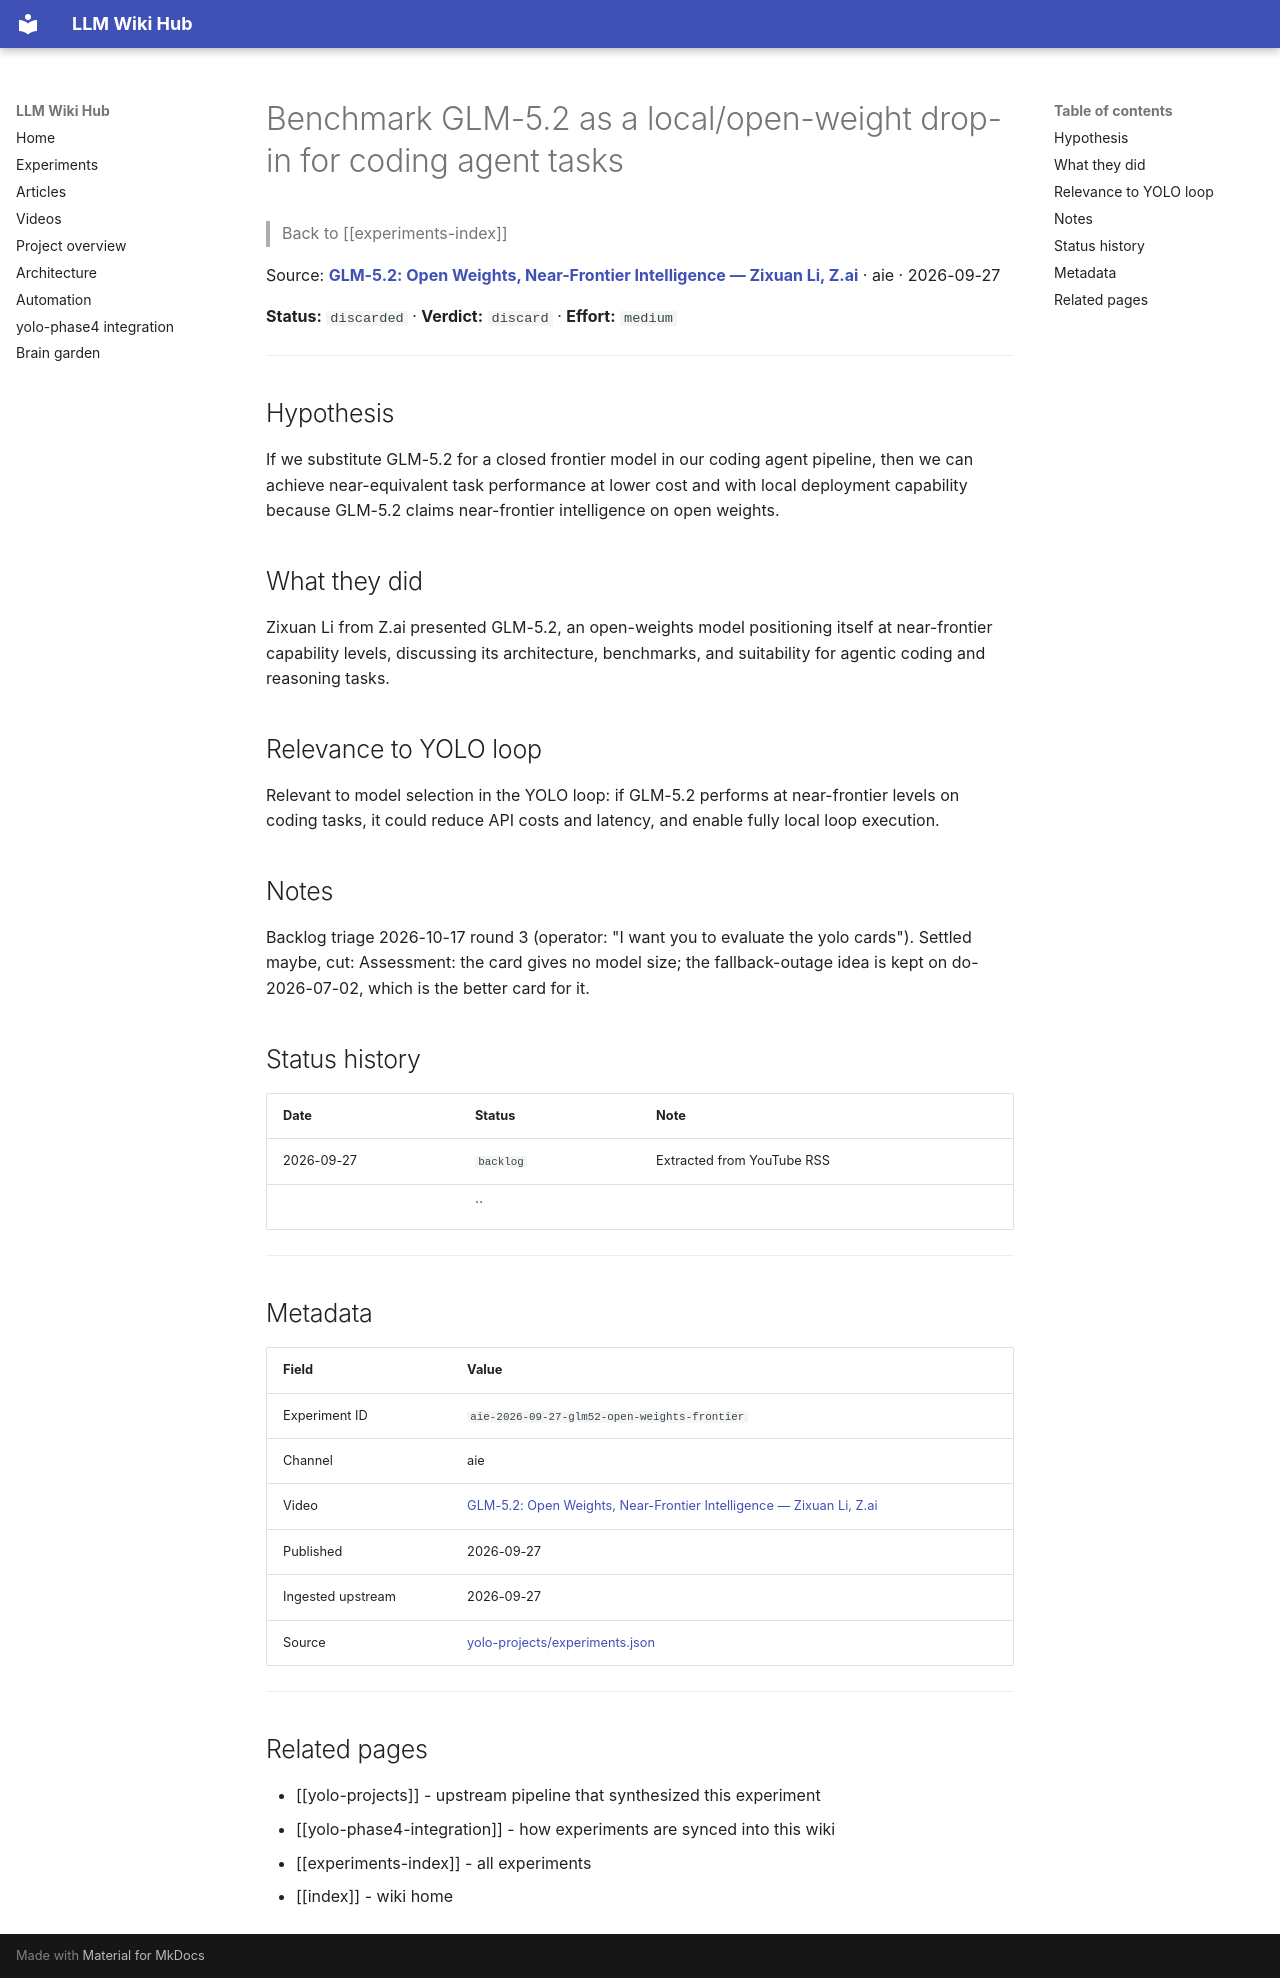

repository: Anguijm/llm-wiki-hub · page: experiments/aie-2026-09-27-glm52-open-weights-frontier/index.html · generator: mkdocs

# Benchmark GLM-5.2 as a local/open-weight drop-in for coding agent tasks

> Back to [[experiments-index]]

Source: **[GLM-5.2: Open Weights, Near-Frontier Intelligence — Zixuan Li, Z.ai](https://www.youtube.com/watch?v=9JFGohx4E7U)** · aie · 2026-09-27

**Status:** `discarded` · **Verdict:** `discard` · **Effort:** `medium`

---

## Hypothesis

If we substitute GLM-5.2 for a closed frontier model in our coding agent pipeline, then we can achieve near-equivalent task performance at lower cost and with local deployment capability because GLM-5.2 claims near-frontier intelligence on open weights.

## What they did

Zixuan Li from Z.ai presented GLM-5.2, an open-weights model positioning itself at near-frontier capability levels, discussing its architecture, benchmarks, and suitability for agentic coding and reasoning tasks.

## Relevance to YOLO loop

Relevant to model selection in the YOLO loop: if GLM-5.2 performs at near-frontier levels on coding tasks, it could reduce API costs and latency, and enable fully local loop execution.

## Notes

Backlog triage 2026-10-17 round 3 (operator: "I want you to evaluate the yolo cards"). Settled maybe, cut: Assessment: the card gives no model size; the fallback-outage idea is kept on do-2026-07-02, which is the better card for it.

## Status history

| Date | Status | Note |
|---|---|---|
| 2026-09-27 | `backlog` | Extracted from YouTube RSS |
|  | `` |  |

---

## Metadata

| Field | Value |
|---|---|
| Experiment ID | `aie-2026-09-27-glm52-open-weights-frontier` |
| Channel | aie |
| Video | [GLM-5.2: Open Weights, Near-Frontier Intelligence — Zixuan Li, Z.ai](https://www.youtube.com/watch?v=9JFGohx4E7U) |
| Published | 2026-09-27 |
| Ingested upstream | 2026-09-27 |
| Source | [yolo-projects/experiments.json](https://github.com/Anguijm/yolo-projects/blob/main/experiments.json) |

---

## Related pages

- [[yolo-projects]] - upstream pipeline that synthesized this experiment
- [[yolo-phase4-integration]] - how experiments are synced into this wiki
- [[experiments-index]] - all experiments
- [[index]] - wiki home
